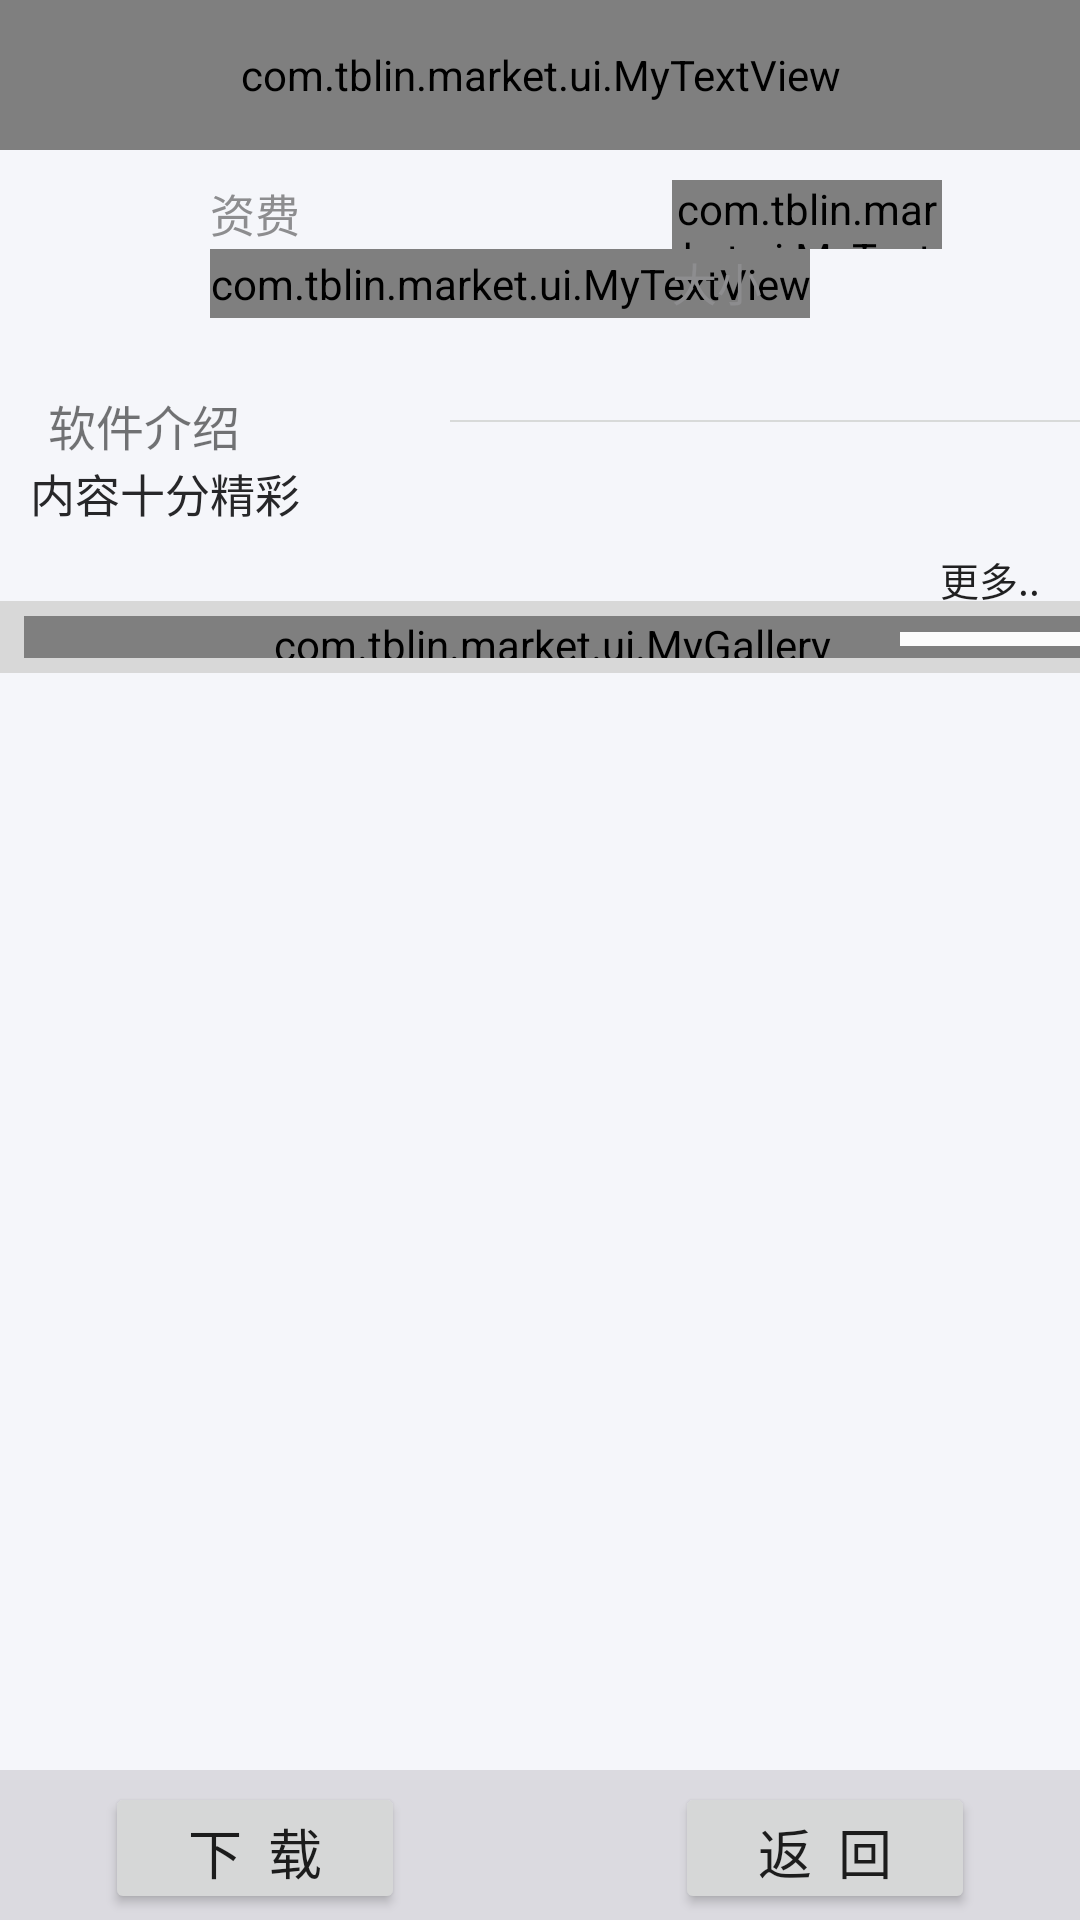

Produce the Android XML layout that renders to this screen, including the resource entries it uses.
<!-- AndroidManifest.xml: fallback theme Theme.MaterialComponents.DayNight.NoActionBar -->
<!-- res/layout/infos.xml -->
<?xml version="1.0" encoding="utf-8"?>

<RelativeLayout xmlns:android="http://schemas.android.com/apk/res/android"
    android:layout_width="fill_parent"
    android:layout_height="fill_parent"
    android:background="#f5f6fa" >

    <com.tblin.market.ui.MyTextView
        android:id="@+id/bigname"
        android:layout_width="fill_parent"
        android:layout_height="50dp"
        android:background="@drawable/head"
        android:ellipsize="marquee"
        android:gravity="center_vertical"
        android:marqueeRepeatLimit="marquee_forever"
        android:singleLine="true"
        android:text="软件名称"
        android:textColor="#ffffff"
        android:textSize="21sp" />

    <RelativeLayout
        android:id="@+id/relativeLayout1"
        android:layout_width="fill_parent"
        android:layout_height="80dp"
        android:layout_marginTop="50dp" >

        <LinearLayout
            android:id="@+id/linearLayout2"
            android:layout_width="wrap_content"
            android:layout_height="100dp"
            android:layout_alignTop="@+id/infos_logo"
            android:layout_marginLeft="70dp"
            android:orientation="vertical" >

            <TextView
                android:id="@+id/infos_share"
                android:layout_width="wrap_content"
                android:layout_height="23sp"
                android:text="资费"
                android:textColor="#8d8d8f"
                android:textSize="15dp" />

            <com.tblin.market.ui.MyTextView
                android:id="@+id/infos_version"
                android:layout_width="wrap_content"
                android:layout_height="23dp"
                android:ellipsize="marquee"
                android:marqueeRepeatLimit="marquee_forever"
                android:singleLine="true"
                android:text="版本"
                android:textColor="#8d8d8f"
                android:textSize="15dp" />
        </LinearLayout>

        <ImageView
            android:id="@+id/infos_logo"
            android:layout_width="60dp"
            android:layout_height="60dp"
            android:layout_alignParentLeft="true"
            android:layout_centerVertical="true"
            android:layout_marginLeft="5dip"
            android:src="@drawable/defalut_logo" />

        <LinearLayout
            android:id="@+id/linearLayout1"
            android:layout_width="wrap_content"
            android:layout_height="wrap_content"
            android:layout_alignParentRight="true"
            android:layout_alignTop="@+id/linearLayout2"
            android:layout_marginRight="46dp"
            android:orientation="vertical" >

            <com.tblin.market.ui.MyTextView
                android:id="@+id/infos_categoty"
                android:layout_width="90sp"
                android:layout_height="23dp"
                android:ellipsize="marquee"
                android:marqueeRepeatLimit="marquee_forever"
                android:singleLine="true"
                android:text="类型"
                android:textColor="#8d8d8f"
                android:textSize="15dp" />

            <TextView
                android:id="@+id/infos_size"
                android:layout_width="wrap_content"
                android:layout_height="23dip"
                android:text="大小"
                android:textColor="#8d8d8f"
                android:textSize="15dp" />
        </LinearLayout>
    </RelativeLayout>

    <ScrollView
        android:id="@+id/scrollView1"
        android:layout_width="fill_parent"
        android:layout_height="fill_parent"
        android:layout_above="@+id/relayout2"
        android:layout_below="@+id/relativeLayout1" >

        <RelativeLayout
            android:layout_width="fill_parent"
            android:layout_height="fill_parent" >

            <TextView
                android:id="@+id/infos_del"
                android:layout_width="wrap_content"
                android:layout_height="wrap_content"
                android:layout_alignParentLeft="true"
                android:layout_below="@+id/relativeLayout1"
                android:layout_marginLeft="16dp"
                android:text="软件介绍"
                android:textSize="16dp" />

            <TextView
                android:id="@+id/infos_del_2"
                android:layout_width="fill_parent"
                android:layout_height="fill_parent"
                android:layout_alignParentLeft="true"
                android:layout_alignParentRight="true"
                android:layout_below="@id/infos_del"
                android:layout_marginLeft="10dp"
                android:text="内容十分精彩"
                android:textColor="#272729"
                android:textSize="15dp" />

            <ToggleButton
                android:id="@+id/toggleButton1"
                android:layout_width="60dp"
                android:layout_height="40dp"
                
                android:layout_alignParentRight="true"
                android:layout_below="@id/infos_del_2"
                android:background="@drawable/download_bt"
                android:drawableBottom="@drawable/cursor"
                android:textOff="更多.."
                android:textOn="收缩"
                android:textSize="13dp" />

            <LinearLayout
                android:id="@+id/gall"
                android:layout_width="fill_parent"
                android:layout_height="fill_parent"
                android:layout_alignParentLeft="true"
                android:layout_below="@id/infos_del_2"
                android:layout_marginBottom="80dp"
                android:orientation="vertical" >

                <TextView
                    android:id="@+id/text"
                    android:layout_width="fill_parent"
                    android:layout_height="25dp" />

                <TextView
                    android:id="@+id/help_bigscroll"
                    android:layout_width="fill_parent"
                    android:layout_height="5dp"
                    android:background="#d8d8d8" />

                <LinearLayout
                    android:layout_width="fill_parent"
                    android:layout_height="fill_parent"
                    android:orientation="horizontal" >

                    <TextView
                        android:layout_width="8sp"
                        android:layout_height="fill_parent"
                        android:background="#d8d8d8" />

                    <com.tblin.market.ui.MyGallery
                        xmlns:android="http://schemas.android.com/apk/res/android"
                        android:id="@+id/infos_gall"
                        android:layout_width="fill_parent"
                        android:layout_height="fill_parent"
                        android:background="#d8d8d8"
                        android:spacing="10dp" />
                </LinearLayout>
            </LinearLayout>

            <TextView
                android:layout_width="fill_parent"
                android:layout_height="5dp"
                android:layout_alignBottom="@+id/gall"
                android:background="#d8d8d8" />

            <ImageView
                android:id="@+id/infos_line"
                android:layout_width="210dp"
                android:layout_height="0.5dip"
                android:layout_alignParentRight="true"
                android:layout_alignParentTop="true"
                android:layout_marginTop="10dp"
                android:background="#d8dad9" />
        </RelativeLayout>
    </ScrollView>

    <RelativeLayout
        android:id="@+id/relayout2"
        android:layout_width="fill_parent"
        android:layout_height="50dp"
        android:layout_alignParentBottom="true"
        android:background="#dbdae0" >

        <Button
            android:id="@+id/infos_button1"
            android:layout_width="100dp"
            android:layout_height="44dp"
            android:layout_alignParentRight="true"
            android:layout_marginRight="35dp"
            android:layout_marginTop="4dp"
            android:onClick="goList"
            android:text="返  回"
            android:textSize="18sp" />

        <Button
            android:id="@+id/infos_download"
            android:layout_width="100dp"
            android:layout_height="44dp"
            android:layout_alignParentLeft="true"
            android:layout_marginLeft="35dp"
            android:layout_marginTop="4dp"
            android:text="下  载"
            android:textSize="18sp" />
    </RelativeLayout>

</RelativeLayout>
<!-- resources referenced by this layout -->
<resources>
  <!-- drawable cursor: jpg bitmap (drawable-hdpi, 659 bytes) -->
  <!-- drawable download_bt (drawable) -->
  <?xml version="1.0" encoding="utf-8"?>
  <selector xmlns:android="http://schemas.android.com/apk/res/android">
  
      <item android:drawable="@android:color/transparent" android:state_pressed="false"/>
      <item android:drawable="@color/bt_select" android:state_pressed="true"/>
  
  </selector>
  <!-- drawable head: png bitmap (drawable-hdpi, 8731 bytes) -->
  <color name="bt_select">#a5efff</color>
</resources>
